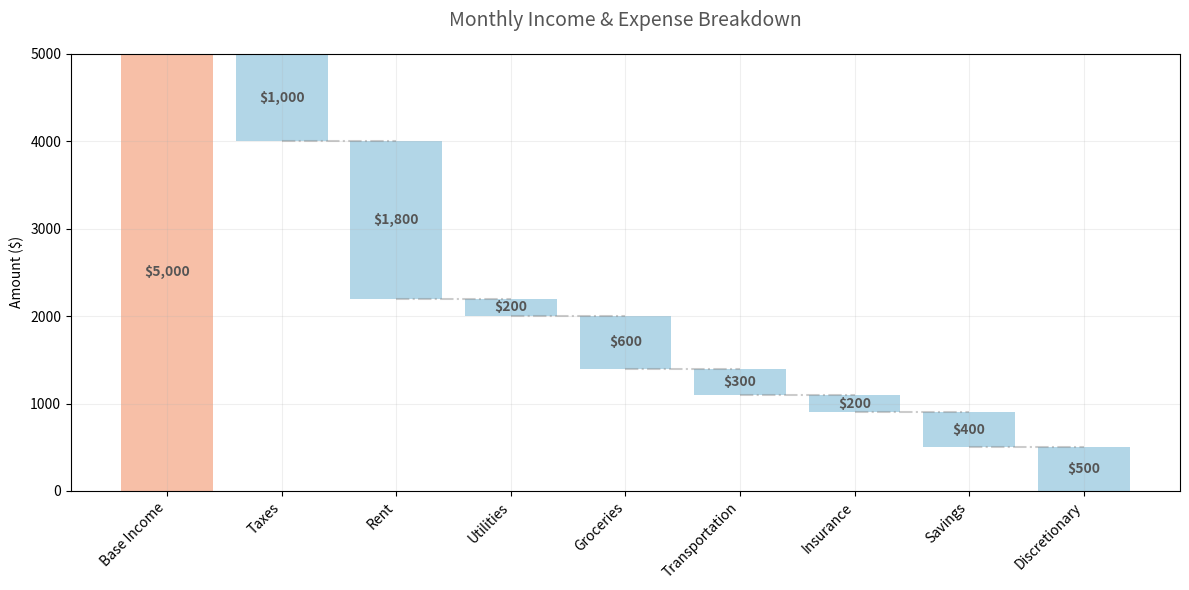

Here is the Python script that generated this plot:
import pandas as pd
import matplotlib.pyplot as plt
import numpy as np

def preprocess(data=None):
    # Create sample monthly expense breakdown data
    categories = ['Base Income', 'Taxes', 'Rent', 'Utilities', 
                 'Groceries', 'Transportation', 'Insurance',
                 'Savings', 'Discretionary']
    
    values = [5000, -1000, -1800, -200, -600, -300, -200, -400, -500]
    
    # Create DataFrame
    df = pd.DataFrame({
        'Category': categories,
        'Value': values
    })
    
    # Calculate running total
    df['Total'] = df['Value'].cumsum()
    
    # Save to CSV
    df.to_csv('瀑布图.csv', index=False)
    return df

def plot(data):
    # Setup the plot
    fig, ax = plt.subplots(figsize=(12, 6))
    
    # Define colors
    colors = ['#2ecc71' if x >= 0 else '#e74c3c' for x in data['Value']]
    
    # Create the waterfall chart
    pos = range(len(data['Category']))
    
    # Plot bars
    for i in range(len(data['Category'])):
        if i == 0:
            # First bar starts from 0
            plt.bar(i, data['Value'][i], bottom=0, color=colors[i])
        else:
            # Other bars start from previous total
            plt.bar(i, data['Value'][i], bottom=data['Total'][i-1], color=colors[i])
    
    # Add connecting lines
    for i in range(len(data['Category'])-1):
        plt.plot([i, i+1], [data['Total'][i], data['Total'][i]], 
                color='gray', linestyle='--', alpha=0.5)
    
    # Customize appearance
    plt.xticks(pos, data['Category'], rotation=45, ha='right')
    plt.title('Monthly Income & Expense Breakdown', pad=20)
    plt.ylabel('Amount ($)')
    
    # Add value labels
    for i, v in enumerate(data['Value']):
        if i == 0:
            y = v/2
        else:
            y = data['Total'][i-1] + v/2
        plt.text(i, y, f'${abs(v):,}', ha='center', va='center')
    
    # Final formatting
    plt.grid(True, alpha=0.3, axis='y')
    plt.tight_layout()
    
    # Save plot
    plt.savefig('瀑布图.png', dpi=300, bbox_inches='tight')
    plt.close()


def plot_1(data):
    # 商务蓝风格
    plt.style.use('seaborn-v0_8')
    fig, ax = plt.subplots(figsize=(12, 6))
    
    colors = ['#1f77b4' if x >= 0 else '#ff7f0e' for x in data['Value']]
    pos = range(len(data['Category']))
    
    for i in range(len(data['Category'])):
        if i == 0:
            plt.bar(i, data['Value'][i], bottom=0, color=colors[i], 
                   edgecolor='white', linewidth=1)
        else:
            plt.bar(i, data['Value'][i], bottom=data['Total'][i-1], 
                   color=colors[i], edgecolor='white', linewidth=1)
    
    for i in range(len(data['Category'])-1):
        plt.plot([i, i+1], [data['Total'][i], data['Total'][i]], 
                color='gray', linestyle='-', alpha=0.3, linewidth=2)
    
    plt.xticks(pos, data['Category'], rotation=45, ha='right', fontsize=10)
    plt.title('Monthly Income & Expense Breakdown', pad=20, 
              fontsize=14, fontweight='bold')
    plt.ylabel('Amount ($)', fontsize=12)
    
    for i, v in enumerate(data['Value']):
        if i == 0:
            y = v/2
        else:
            y = data['Total'][i-1] + v/2
        plt.text(i, y, f'${abs(v):,}', ha='center', va='center',
                fontsize=9, fontweight='bold', color='white')
    
    plt.grid(True, alpha=0.2, axis='y')
    plt.tight_layout()
    plt.savefig('瀑布图_style_1.png', dpi=300, bbox_inches='tight')
    plt.close()

def plot_2(data):
    # 环保绿色主题
    plt.style.use('fivethirtyeight')
    fig, ax = plt.subplots(figsize=(12, 6))
    
    colors = ['#2ecc71' if x >= 0 else '#e74c3c' for x in data['Value']]
    pos = range(len(data['Category']))
    
    for i in range(len(data['Category'])):
        if i == 0:
            plt.bar(i, data['Value'][i], bottom=0, color=colors[i], alpha=0.7)
        else:
            plt.bar(i, data['Value'][i], bottom=data['Total'][i-1], 
                   color=colors[i], alpha=0.7)
    
    for i in range(len(data['Category'])-1):
        plt.plot([i, i+1], [data['Total'][i], data['Total'][i]], 
                color='darkgreen', linestyle=':', alpha=0.5)
    
    plt.xticks(pos, data['Category'], rotation=45, ha='right')
    plt.title('Monthly Income & Expense Breakdown', pad=20, 
              fontsize=16, color='darkgreen')
    plt.ylabel('Amount ($)')
    
    for i, v in enumerate(data['Value']):
        if i == 0:
            y = v/2
        else:
            y = data['Total'][i-1] + v/2
        plt.text(i, y, f'${abs(v):,}', ha='center', va='center',
                bbox=dict(facecolor='white', alpha=0.7, edgecolor='none'))
    
    plt.grid(False)
    plt.tight_layout()
    plt.savefig('瀑布图_style_2.png', dpi=300, bbox_inches='tight')
    plt.close()

def plot_3(data):
    # 现代简约风格
    plt.style.use('ggplot')
    fig, ax = plt.subplots(figsize=(12, 6), facecolor='white')
    
    colors = ['#34495e' if x >= 0 else '#95a5a6' for x in data['Value']]
    pos = range(len(data['Category']))
    
    for i in range(len(data['Category'])):
        if i == 0:
            plt.bar(i, data['Value'][i], bottom=0, color=colors[i])
        else:
            plt.bar(i, data['Value'][i], bottom=data['Total'][i-1], 
                   color=colors[i])
    
    for i in range(len(data['Category'])-1):
        plt.plot([i, i+1], [data['Total'][i], data['Total'][i]], 
                color='black', linestyle='-', alpha=0.2, linewidth=1)
    
    plt.xticks(pos, data['Category'], rotation=45, ha='right', 
               fontsize=10, color='black')
    plt.title('Monthly Income & Expense Breakdown', pad=20, 
              fontsize=14, color='black')
    plt.ylabel('Amount ($)', color='black')
    
    for i, v in enumerate(data['Value']):
        if i == 0:
            y = v/2
        else:
            y = data['Total'][i-1] + v/2
        plt.text(i, y, f'${abs(v):,}', ha='center', va='center',
                color='white', fontweight='bold')
    
    plt.grid(True, alpha=0.1)
    plt.tight_layout()
    plt.savefig('瀑布图_style_3.png', dpi=300, bbox_inches='tight')
    plt.close()

def plot_4(data):
    # 高对比度风格
    plt.style.use('dark_background')
    fig, ax = plt.subplots(figsize=(12, 6))
    
    colors = ['#00ff00' if x >= 0 else '#ff0000' for x in data['Value']]
    pos = range(len(data['Category']))
    
    for i in range(len(data['Category'])):
        if i == 0:
            plt.bar(i, data['Value'][i], bottom=0, color=colors[i], 
                   alpha=0.8)
        else:
            plt.bar(i, data['Value'][i], bottom=data['Total'][i-1], 
                   color=colors[i], alpha=0.8)
    
    for i in range(len(data['Category'])-1):
        plt.plot([i, i+1], [data['Total'][i], data['Total'][i]], 
                color='white', linestyle='--', alpha=0.3)
    
    plt.xticks(pos, data['Category'], rotation=45, ha='right', 
               color='white')
    plt.title('Monthly Income & Expense Breakdown', pad=20, 
              color='white', fontsize=14)
    plt.ylabel('Amount ($)', color='white')
    
    for i, v in enumerate(data['Value']):
        if i == 0:
            y = v/2
        else:
            y = data['Total'][i-1] + v/2
        plt.text(i, y, f'${abs(v):,}', ha='center', va='center',
                color='white', fontweight='bold')
    
    plt.grid(True, alpha=0.1)
    plt.tight_layout()
    plt.savefig('瀑布图_style_4.png', dpi=300, bbox_inches='tight')
    plt.close()

def plot_5(data):
    # 柔和暖色调风格
    plt.style.use('seaborn-v0_8-pastel')
    fig, ax = plt.subplots(figsize=(12, 6))
    
    colors = ['#f4a582' if x >= 0 else '#92c5de' for x in data['Value']]
    pos = range(len(data['Category']))
    
    for i in range(len(data['Category'])):
        if i == 0:
            plt.bar(i, data['Value'][i], bottom=0, color=colors[i], 
                   alpha=0.7)
        else:
            plt.bar(i, data['Value'][i], bottom=data['Total'][i-1], 
                   color=colors[i], alpha=0.7)
    
    for i in range(len(data['Category'])-1):
        plt.plot([i, i+1], [data['Total'][i], data['Total'][i]], 
                color='gray', linestyle='-.', alpha=0.4)
    
    plt.xticks(pos, data['Category'], rotation=45, ha='right', 
               fontsize=10)
    plt.title('Monthly Income & Expense Breakdown', pad=20, 
              fontsize=14, color='#555555')
    plt.ylabel('Amount ($)')
    
    for i, v in enumerate(data['Value']):
        if i == 0:
            y = v/2
        else:
            y = data['Total'][i-1] + v/2
        plt.text(i, y, f'${abs(v):,}', ha='center', va='center',
                color='#555555', fontweight='bold')
    
    plt.grid(True, alpha=0.2)
    plt.tight_layout()
    plt.savefig('瀑布图_style_5.png', dpi=300, bbox_inches='tight')
    plt.close()

data = preprocess()
# plot(data)
# plot_1(data)
# plot_2(data)
# plot_3(data)
# plot_4(data)
plot_5(data)
